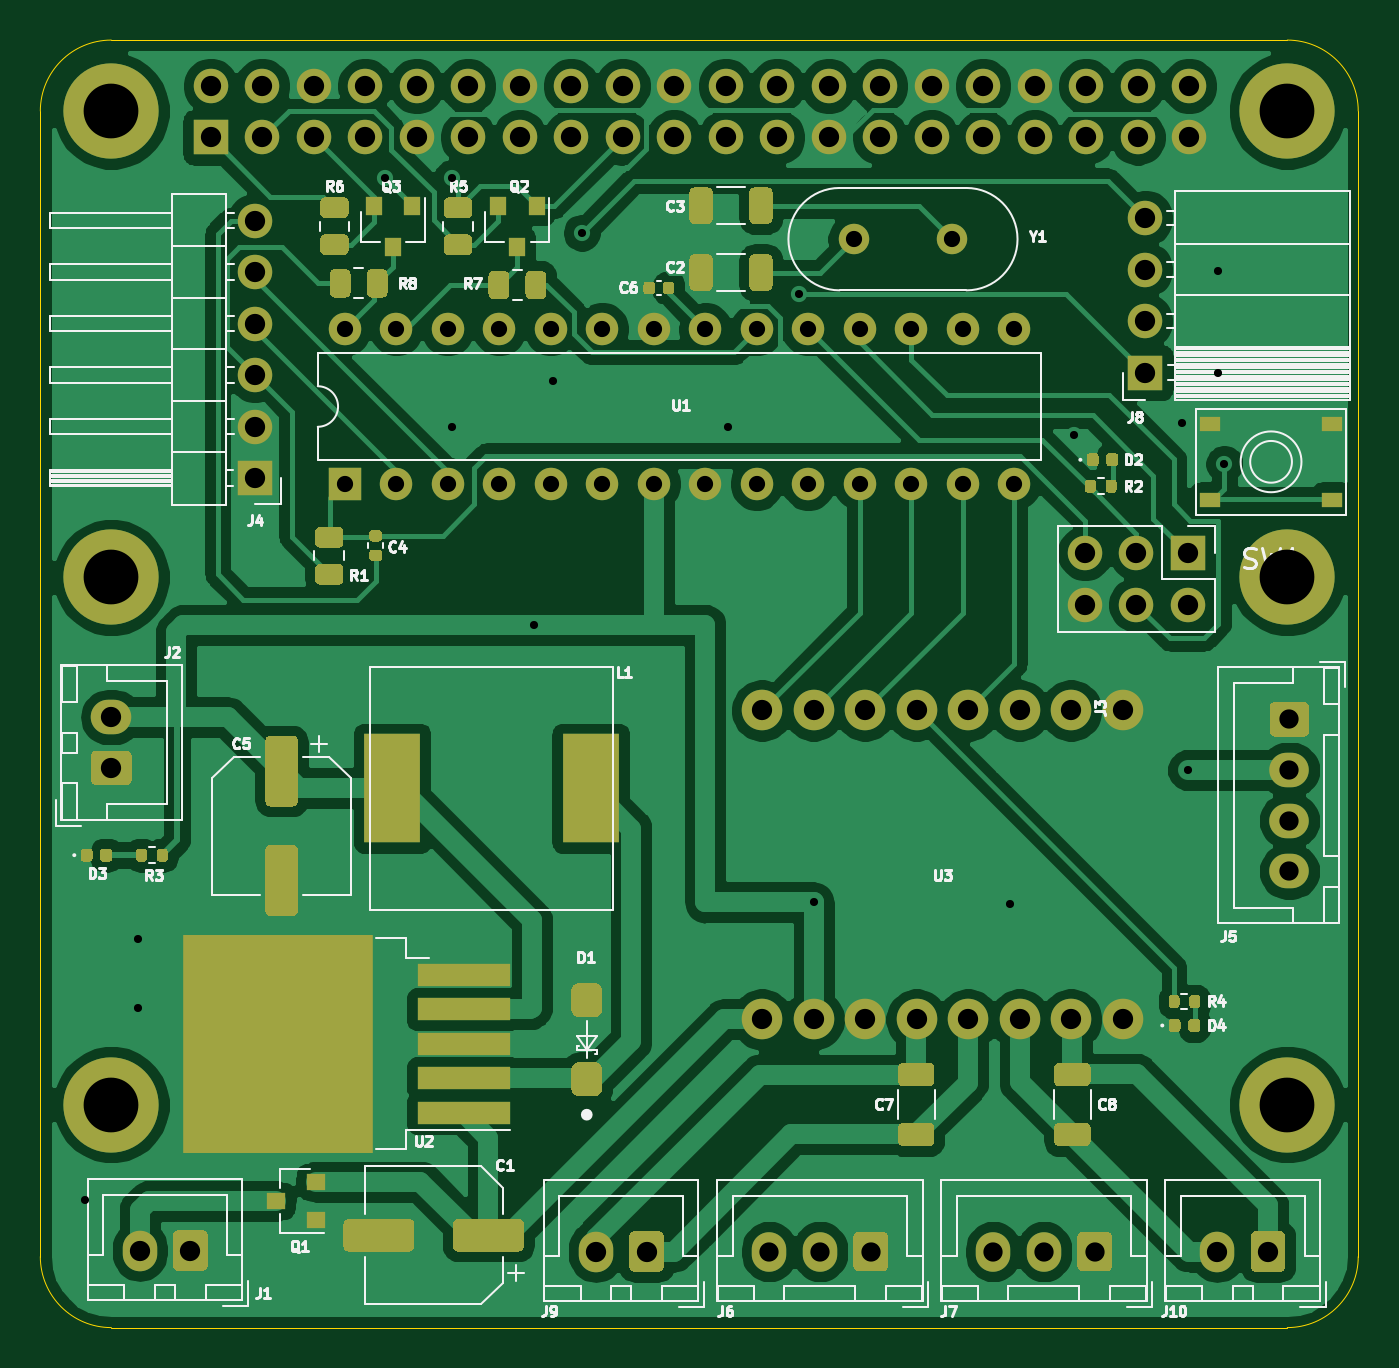
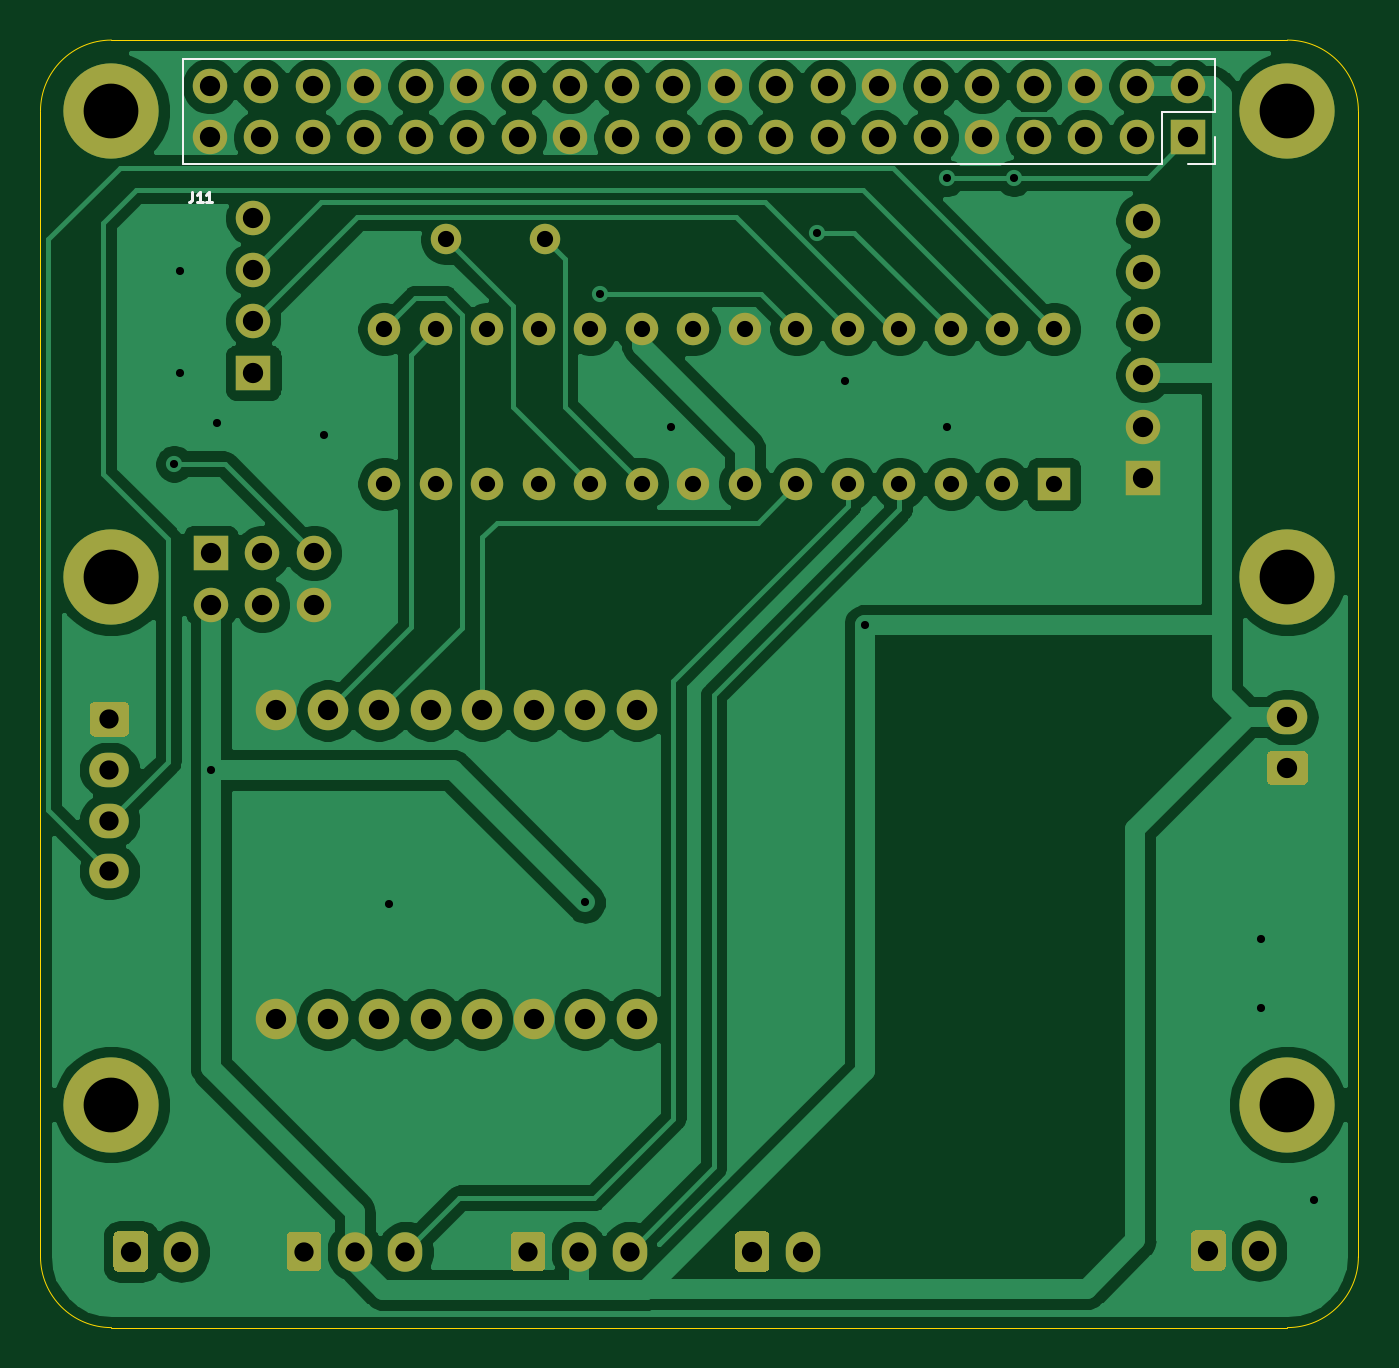
Circuit board: 11 layer files. Board 65.0 x 63.5 mm.
- bottom_copper: RobotHat-B_Cu.gbr (107041 bytes)
- bottom_mask: RobotHat-B_Mask.gbr (6436 bytes)
- paste: RobotHat-B_Paste.gbr (453 bytes)
- bottom_silk: RobotHat-B_SilkS.gbr (1408 bytes)
- outline: RobotHat-Edge_Cuts.gbr (1083 bytes)
- top_copper: RobotHat-F_Cu.gbr (157211 bytes)
- top_mask: RobotHat-F_Mask.gbr (20860 bytes)
- paste: RobotHat-F_Paste.gbr (14948 bytes)
- top_silk: RobotHat-F_SilkS.gbr (43354 bytes)
- drill: RobotHat-NPTH.drl (274 bytes)
- drill: RobotHat-PTH.drl (2345 bytes)

=== bottom_copper: RobotHat-B_Cu.gbr (107041 bytes, source omitted) ===
=== bottom_mask: RobotHat-B_Mask.gbr (6436 bytes, source omitted) ===
=== paste: RobotHat-B_Paste.gbr ===
%TF.GenerationSoftware,KiCad,Pcbnew,5.1.10*%
%TF.CreationDate,2021-11-06T21:22:03+05:45*%
%TF.ProjectId,RobotHat,526f626f-7448-4617-942e-6b696361645f,rev?*%
%TF.SameCoordinates,Original*%
%TF.FileFunction,Paste,Bot*%
%TF.FilePolarity,Positive*%
%FSLAX46Y46*%
G04 Gerber Fmt 4.6, Leading zero omitted, Abs format (unit mm)*
G04 Created by KiCad (PCBNEW 5.1.10) date 2021-11-06 21:22:03*
%MOMM*%
%LPD*%
G01*
G04 APERTURE LIST*
G04 APERTURE END LIST*
M02*

=== bottom_silk: RobotHat-B_SilkS.gbr ===
%TF.GenerationSoftware,KiCad,Pcbnew,5.1.10*%
%TF.CreationDate,2021-11-06T21:22:03+05:45*%
%TF.ProjectId,RobotHat,526f626f-7448-4617-942e-6b696361645f,rev?*%
%TF.SameCoordinates,Original*%
%TF.FileFunction,Legend,Bot*%
%TF.FilePolarity,Positive*%
%FSLAX46Y46*%
G04 Gerber Fmt 4.6, Leading zero omitted, Abs format (unit mm)*
G04 Created by KiCad (PCBNEW 5.1.10) date 2021-11-06 21:22:03*
%MOMM*%
%LPD*%
G01*
G04 APERTURE LIST*
%ADD10C,0.120000*%
%ADD11C,0.125000*%
G04 APERTURE END LIST*
D10*
%TO.C,J11*%
X57370000Y-42930000D02*
X57370000Y-45530000D01*
X57370000Y-42930000D02*
X108290000Y-42930000D01*
X108290000Y-42930000D02*
X108290000Y-48130000D01*
X59970000Y-48130000D02*
X108290000Y-48130000D01*
X59970000Y-45530000D02*
X59970000Y-48130000D01*
X57370000Y-45530000D02*
X59970000Y-45530000D01*
X57370000Y-48130000D02*
X58700000Y-48130000D01*
X57370000Y-46800000D02*
X57370000Y-48130000D01*
D11*
X107804761Y-49476190D02*
X107804761Y-49833333D01*
X107828571Y-49904761D01*
X107876190Y-49952380D01*
X107947619Y-49976190D01*
X107995238Y-49976190D01*
X107304761Y-49976190D02*
X107590476Y-49976190D01*
X107447619Y-49976190D02*
X107447619Y-49476190D01*
X107495238Y-49547619D01*
X107542857Y-49595238D01*
X107590476Y-49619047D01*
X106828571Y-49976190D02*
X107114285Y-49976190D01*
X106971428Y-49976190D02*
X106971428Y-49476190D01*
X107019047Y-49547619D01*
X107066666Y-49595238D01*
X107114285Y-49619047D01*
%TD*%
M02*

=== outline: RobotHat-Edge_Cuts.gbr ===
%TF.GenerationSoftware,KiCad,Pcbnew,5.1.10*%
%TF.CreationDate,2021-11-06T21:22:03+05:45*%
%TF.ProjectId,RobotHat,526f626f-7448-4617-942e-6b696361645f,rev?*%
%TF.SameCoordinates,Original*%
%TF.FileFunction,Profile,NP*%
%FSLAX46Y46*%
G04 Gerber Fmt 4.6, Leading zero omitted, Abs format (unit mm)*
G04 Created by KiCad (PCBNEW 5.1.10) date 2021-11-06 21:22:03*
%MOMM*%
%LPD*%
G01*
G04 APERTURE LIST*
%TA.AperFunction,Profile*%
%ADD10C,0.050000*%
%TD*%
G04 APERTURE END LIST*
D10*
X115300000Y-68500000D02*
X115300000Y-102000000D01*
X50300000Y-68500000D02*
X50300000Y-102000000D01*
X115300000Y-102000000D02*
G75*
G02*
X111800000Y-105500000I-3500000J0D01*
G01*
X53800000Y-105500000D02*
G75*
G02*
X50300000Y-102000000I0J3500000D01*
G01*
X50300000Y-45500000D02*
G75*
G02*
X53800000Y-42000000I3500000J0D01*
G01*
X111800000Y-42000000D02*
G75*
G02*
X115300000Y-45500000I0J-3500000D01*
G01*
X115300000Y-68500000D02*
X115300000Y-45500000D01*
X53800000Y-105500000D02*
X111800000Y-105500000D01*
X50300000Y-45500000D02*
X50300000Y-68500000D01*
X53800000Y-42000000D02*
X111800000Y-42000000D01*
M02*

=== top_copper: RobotHat-F_Cu.gbr (157211 bytes, source omitted) ===
=== top_mask: RobotHat-F_Mask.gbr (20860 bytes, source omitted) ===
=== paste: RobotHat-F_Paste.gbr (14948 bytes, source omitted) ===
=== top_silk: RobotHat-F_SilkS.gbr (43354 bytes, source omitted) ===
=== drill: RobotHat-NPTH.drl ===
M48
; DRILL file {KiCad 5.1.10} date Sat Nov  6 21:22:06 2021
; FORMAT={-:-/ absolute / metric / decimal}
; #@! TF.CreationDate,2021-11-06T21:22:06+05:45
; #@! TF.GenerationSoftware,Kicad,Pcbnew,5.1.10
; #@! TF.FileFunction,NonPlated,1,2,NPTH
FMAT,2
METRIC
%
G90
G05
T0
M30

=== drill: RobotHat-PTH.drl ===
M48
; DRILL file {KiCad 5.1.10} date Sat Nov  6 21:22:06 2021
; FORMAT={-:-/ absolute / metric / decimal}
; #@! TF.CreationDate,2021-11-06T21:22:06+05:45
; #@! TF.GenerationSoftware,Kicad,Pcbnew,5.1.10
; #@! TF.FileFunction,Plated,1,2,PTH
FMAT,2
METRIC
T1C0.400
T2C0.800
T3C0.950
T4C1.000
T5C2.700
%
G90
G05
T1
X52.5Y-99.2
X55.1Y-86.35
X55.1Y-89.75
X67.3Y-48.8
X70.6Y-48.8
X70.6Y-61.1
X74.65Y-70.85
X75.6Y-58.8
X77.0Y-51.5
X84.2Y-61.1
X87.7Y-54.5
X88.44Y-84.53
X98.1Y-84.6
X101.3Y-61.5
X106.6Y-60.9
X106.9Y-78.0
X108.4Y-53.4
X108.4Y-58.4
X108.7Y-62.9
T2
X65.314Y-56.262
X65.314Y-63.882
X67.854Y-56.262
X67.854Y-63.882
X70.394Y-56.262
X70.394Y-63.882
X72.934Y-56.262
X72.934Y-63.882
X75.474Y-56.262
X75.474Y-63.882
X78.014Y-56.262
X78.014Y-63.882
X80.554Y-56.262
X80.554Y-63.882
X83.094Y-56.262
X83.094Y-63.882
X85.634Y-56.262
X85.634Y-63.882
X88.174Y-56.262
X88.174Y-63.882
X90.406Y-51.818
X90.714Y-56.262
X90.714Y-63.882
X93.254Y-56.262
X93.254Y-63.882
X95.286Y-51.818
X95.794Y-56.262
X95.794Y-63.882
X98.334Y-56.262
X98.334Y-63.882
T3
X86.25Y-101.75
X88.75Y-101.75
X91.25Y-101.75
X97.3Y-101.75
X99.8Y-101.75
X102.3Y-101.75
X111.9Y-75.5
X111.9Y-78.0
X111.9Y-80.5
X111.9Y-83.0
T4
X53.8Y-75.4
X53.8Y-77.9
X55.2Y-101.7
X57.7Y-101.7
X58.7Y-44.26
X58.7Y-46.8
X60.9Y-50.9
X60.9Y-53.44
X60.9Y-55.98
X60.9Y-58.52
X60.9Y-61.06
X60.9Y-63.6
X61.24Y-44.26
X61.24Y-46.8
X63.78Y-44.26
X63.78Y-46.8
X66.32Y-44.26
X66.32Y-46.8
X68.86Y-44.26
X68.86Y-46.8
X71.4Y-44.26
X71.4Y-46.8
X73.94Y-44.26
X73.94Y-46.8
X76.48Y-44.26
X76.48Y-46.8
X77.7Y-101.75
X79.02Y-44.26
X79.02Y-46.8
X80.2Y-101.75
X81.56Y-44.26
X81.56Y-46.8
X84.1Y-44.26
X84.1Y-46.8
X85.9Y-75.06
X85.9Y-90.3
X86.64Y-44.26
X86.64Y-46.8
X88.44Y-75.06
X88.44Y-90.3
X89.18Y-44.26
X89.18Y-46.8
X90.98Y-75.06
X90.98Y-90.3
X91.72Y-44.26
X91.72Y-46.8
X93.52Y-75.06
X93.52Y-90.3
X94.26Y-44.26
X94.26Y-46.8
X96.06Y-75.06
X96.06Y-90.3
X96.8Y-44.26
X96.8Y-46.8
X98.6Y-75.06
X98.6Y-90.3
X99.34Y-44.26
X99.34Y-46.8
X101.14Y-75.06
X101.14Y-90.3
X101.82Y-67.3
X101.82Y-69.84
X101.88Y-44.26
X101.88Y-46.8
X103.68Y-75.06
X103.68Y-90.3
X104.36Y-67.3
X104.36Y-69.84
X104.42Y-44.26
X104.42Y-46.8
X104.8Y-50.78
X104.8Y-53.32
X104.8Y-55.86
X104.8Y-58.4
X106.9Y-67.3
X106.9Y-69.84
X106.96Y-44.26
X106.96Y-46.8
X108.35Y-101.75
X110.85Y-101.75
T5
X53.8Y-45.5
X53.8Y-68.5
X53.8Y-94.5
X111.8Y-45.5
X111.8Y-68.5
X111.8Y-94.5
T0
M30

